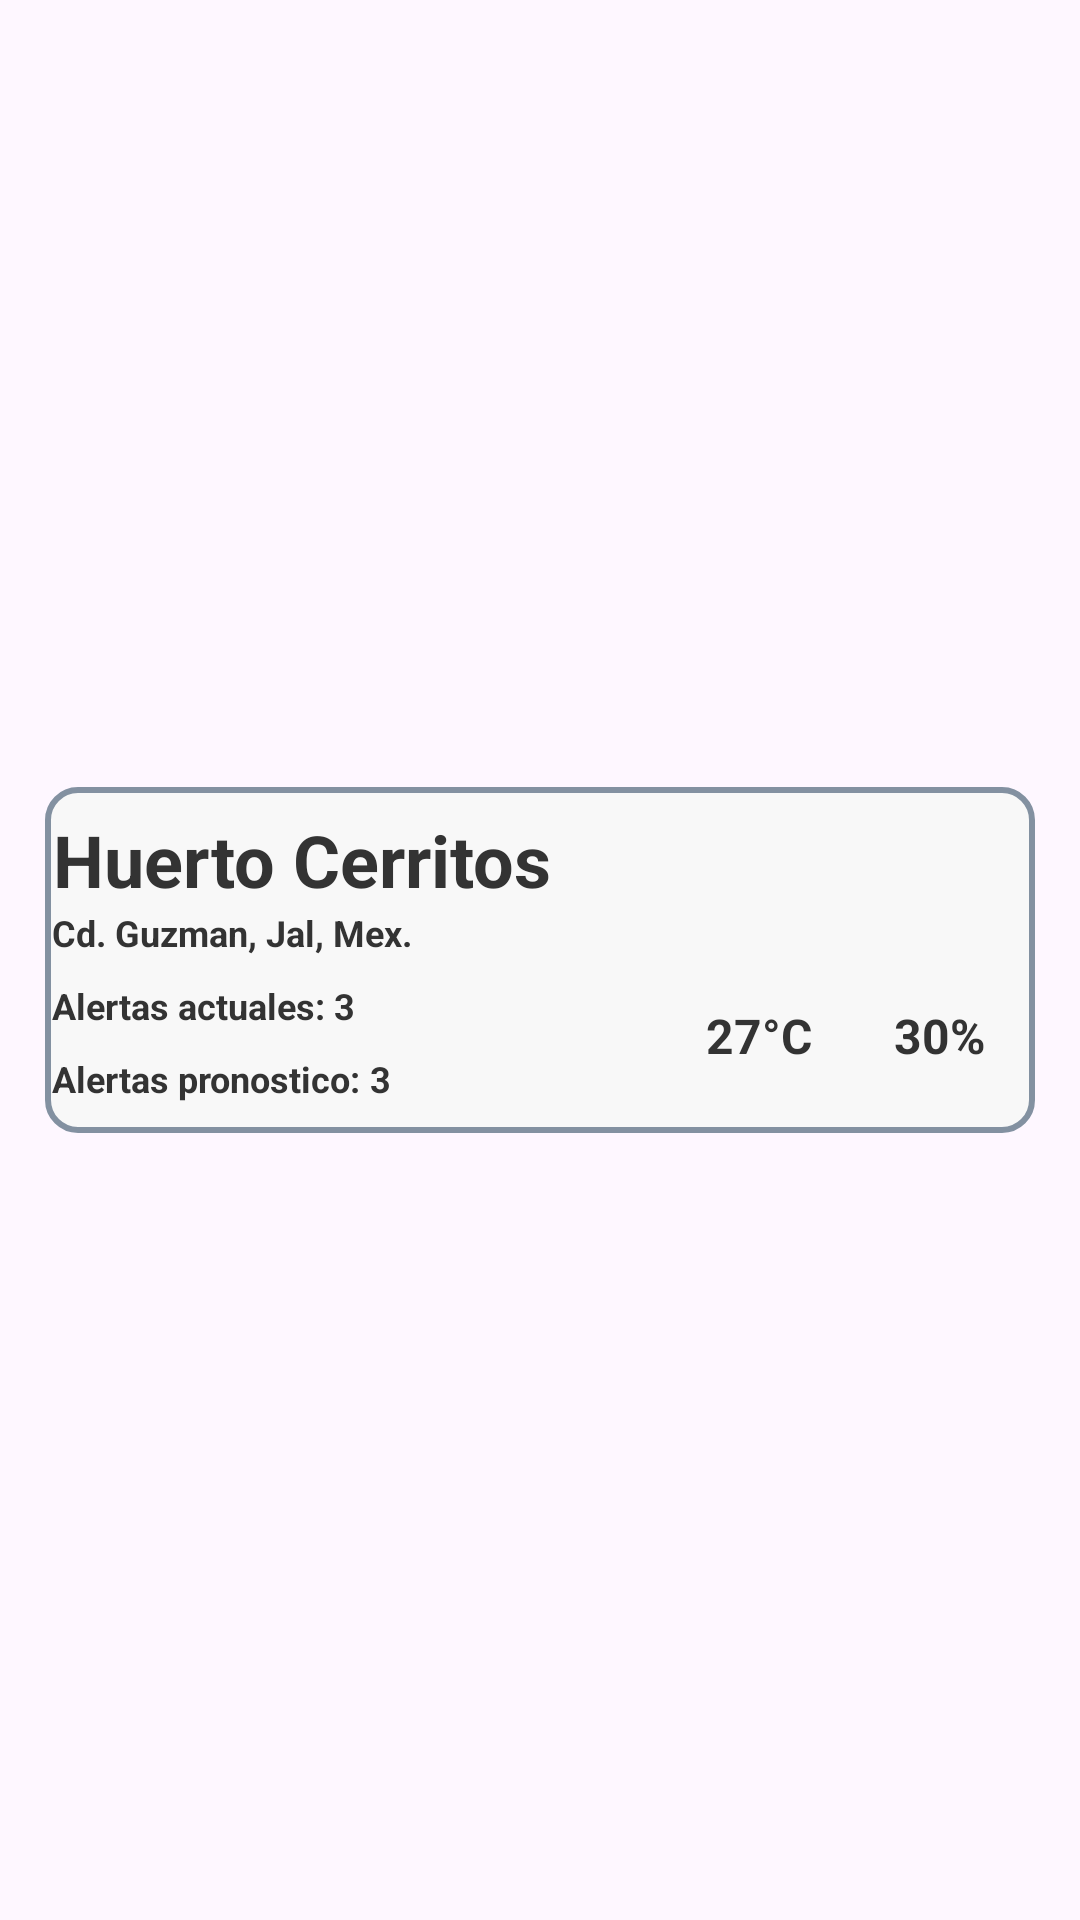

Here is an Android app screen rendered from its layout file. Give the layout XML and the strings, colors and styles it references.
<!-- AndroidManifest.xml: application theme Theme.AvoCare -->
<!-- res/layout/huertoitem.xml -->
<?xml version="1.0" encoding="utf-8"?>
<androidx.constraintlayout.widget.ConstraintLayout xmlns:android="http://schemas.android.com/apk/res/android"
    android:layout_width="match_parent"
    android:layout_height="160dp"
    xmlns:app="http://schemas.android.com/apk/res-auto">


    <androidx.constraintlayout.widget.ConstraintLayout
        android:id="@+id/mishuertosBoxForm"
        android:layout_width="match_parent"
        android:layout_height="wrap_content"
        android:layout_marginHorizontal="15dp"
        android:layout_marginVertical="20dp"
        android:background="@drawable/green_rect_background"
        app:layout_constraintStart_toStartOf="parent"
        app:layout_constraintEnd_toEndOf="parent"
        app:layout_constraintTop_toTopOf="parent"
        app:layout_constraintBottom_toBottomOf="parent"
        >

        <androidx.constraintlayout.widget.ConstraintLayout
            android:id="@+id/mishuertosBoxInfo"
            android:layout_width="wrap_content"
            android:layout_height="wrap_content"
            android:layout_marginHorizontal="15dp"
            app:layout_constraintStart_toStartOf="parent"
            app:layout_constraintEnd_toStartOf="@id/mishuertosBoxTemperatura"
            app:layout_constraintTop_toTopOf="parent"
            app:layout_constraintBottom_toBottomOf="parent"
            >
            <TextView
                android:id="@+id/mishuertosTvNomHuerto"
                android:layout_width="match_parent"
                android:layout_height="wrap_content"
                android:layout_marginTop="8dp"
                android:layout_marginStart="10dp"
                android:text="@string/mishuertosTvNomHuerto"
                android:textAlignment="center"
                android:textColor="@color/green_low"
                android:textSize="24dp"
                android:textStyle="bold"
                app:layout_constraintBottom_toTopOf="@+id/mishuertosTvUbicacion"
                app:layout_constraintEnd_toEndOf="parent"
                app:layout_constraintStart_toStartOf="parent"
                app:layout_constraintTop_toTopOf="parent" />

            <TextView
                android:id="@+id/mishuertosTvUbicacion"
                android:layout_width="wrap_content"
                android:layout_height="wrap_content"
                android:layout_marginStart="10dp"
                android:text="@string/mishuertosTvUbicacion"
                android:textColor="@color/green_low"
                android:gravity="start"
                android:textSize="12dp"
                android:textStyle="bold"
                app:layout_constraintBottom_toTopOf="@+id/mishuertosTvAlertas"
                app:layout_constraintStart_toStartOf="parent"
                app:layout_constraintTop_toBottomOf="@+id/mishuertosTvNomHuerto" />

            <TextView
                android:id="@+id/mishuertosTvAlertas"
                android:layout_width="wrap_content"
                android:layout_height="wrap_content"
                android:layout_marginVertical="8dp"
                android:layout_marginStart="10dp"
                android:text="@string/mishuertosTvAlertas"
                android:textColor="@color/green_low"
                android:textSize="12dp"
                android:textStyle="bold"
                app:layout_constraintHorizontal_chainStyle="packed"
                app:layout_constraintStart_toStartOf="parent"
                app:layout_constraintEnd_toStartOf="@id/mishuertosTvNumAlertas"
                app:layout_constraintTop_toBottomOf="@+id/mishuertosTvUbicacion"
                app:layout_constraintBottom_toTopOf="@id/mishuertosTvPronostico"/>

            <TextView
                android:id="@+id/mishuertosTvNumAlertas"
                android:layout_width="wrap_content"
                android:layout_height="wrap_content"
                android:layout_marginStart="3dp"
                android:text="@string/mishuertosTvNumAlertas"
                android:textColor="@color/green_low"
                android:textSize="12dp"
                android:textStyle="bold"
                app:layout_constraintBottom_toBottomOf="@+id/mishuertosTvAlertas"
                app:layout_constraintStart_toEndOf="@+id/mishuertosTvAlertas"
                app:layout_constraintTop_toTopOf="@+id/mishuertosTvAlertas" />

            <TextView
                android:id="@+id/mishuertosTvPronostico"
                android:layout_width="wrap_content"
                android:layout_height="wrap_content"
                android:layout_marginStart="10dp"
                android:layout_marginBottom="10dp"
                android:text="@string/mishuertosTvPronostico"
                android:textColor="@color/green_low"
                android:gravity="start"
                android:textSize="12dp"
                android:textStyle="bold"
                app:layout_constraintStart_toStartOf="parent"
                app:layout_constraintTop_toBottomOf="@+id/mishuertosTvAlertas"
                app:layout_constraintBottom_toBottomOf="parent"/>

            <TextView
                android:id="@+id/mishuertosTvNumPronosticos"
                android:layout_width="wrap_content"
                android:layout_height="wrap_content"
                android:layout_marginStart="3dp"
                android:text="@string/mishuertosTvNumPronosticos"
                android:textColor="@color/green_low"
                android:textSize="12dp"
                android:textStyle="bold"
                app:layout_constraintBottom_toBottomOf="@+id/mishuertosTvPronostico"
                app:layout_constraintStart_toEndOf="@+id/mishuertosTvPronostico"
                app:layout_constraintTop_toTopOf="@+id/mishuertosTvPronostico" />

        </androidx.constraintlayout.widget.ConstraintLayout>


        <androidx.constraintlayout.widget.ConstraintLayout
            android:id="@+id/mishuertosBoxTemperatura"
            android:layout_width="wrap_content"
            android:layout_height="wrap_content"
            android:layout_marginHorizontal="15dp"
            app:layout_constraintStart_toEndOf="@id/mishuertosBoxInfo"
            app:layout_constraintEnd_toEndOf="parent"
            app:layout_constraintTop_toTopOf="parent"
            app:layout_constraintBottom_toBottomOf="parent"
            >

            <com.google.android.material.imageview.ShapeableImageView
                android:id="@+id/mishuertosSivTemperatura"
                android:layout_width="50dp"
                android:layout_height="50dp"
                android:layout_marginHorizontal="10dp"
                app:srcCompat="@drawable/termometro"
                android:tint="@color/green_low"
                app:layout_constraintStart_toStartOf="parent"
                app:layout_constraintEnd_toStartOf="@+id/mishuertosSivHumedad"
                app:layout_constraintTop_toTopOf="parent"
                />

            <com.google.android.material.imageview.ShapeableImageView
                android:id="@+id/mishuertosSivHumedad"
                android:layout_width="50dp"
                android:layout_height="50dp"
                android:layout_marginHorizontal="10dp"
                app:srcCompat="@drawable/humedad"
                android:tint="@color/green_low"
                app:layout_constraintStart_toEndOf="@+id/mishuertosSivTemperatura"
                app:layout_constraintEnd_toEndOf="parent"
                app:layout_constraintTop_toTopOf="parent"
                />

            <TextView
                android:id="@+id/mishuertosTvTemperatura"
                android:layout_width="wrap_content"
                android:layout_height="wrap_content"
                android:text="@string/mishuertosTvTemperatura"
                android:textColor="@color/green_low"
                android:textSize="16dp"
                android:textStyle="bold"
                android:gravity="center"
                app:layout_constraintHorizontal_chainStyle="packed"
                app:layout_constraintStart_toStartOf="parent"
                app:layout_constraintEnd_toStartOf="@+id/mishuertosTvCentigrados"
                app:layout_constraintTop_toBottomOf="@+id/mishuertosSivTemperatura" />

            <TextView
                android:id="@+id/mishuertosTvCentigrados"
                android:layout_width="wrap_content"
                android:layout_height="wrap_content"
                android:text="@string/mishuertosTvCentigrados"
                android:textColor="@color/green_low"
                android:textSize="16dp"
                android:textStyle="bold"
                android:gravity="center"
                app:layout_constraintStart_toEndOf="@+id/mishuertosTvTemperatura"
                app:layout_constraintEnd_toStartOf="@+id/mishuertosSivHumedad"
                app:layout_constraintTop_toBottomOf="@+id/mishuertosSivTemperatura" />

            <TextView
                android:id="@+id/mishuertosTvHumedad"
                android:layout_width="wrap_content"
                android:layout_height="wrap_content"
                android:text="@string/mishuertosTvHumedad"
                android:textColor="@color/green_low"
                android:textSize="16dp"
                android:textStyle="bold"
                android:gravity="center"
                app:layout_constraintHorizontal_chainStyle="packed"
                app:layout_constraintStart_toEndOf="@+id/mishuertosSivTemperatura"
                app:layout_constraintEnd_toStartOf="@+id/mishuertosTvPorcentaje"
                app:layout_constraintTop_toBottomOf="@+id/mishuertosSivHumedad" />

            <TextView
                android:id="@+id/mishuertosTvPorcentaje"
                android:layout_width="wrap_content"
                android:layout_height="wrap_content"
                android:gravity="center"
                android:text="@string/mishuertosTvPorcentaje"
                android:textColor="@color/green_low"
                android:textSize="16dp"
                android:textStyle="bold"
                app:layout_constraintEnd_toEndOf="parent"
                app:layout_constraintStart_toEndOf="@+id/mishuertosTvHumedad"
                app:layout_constraintTop_toBottomOf="@+id/mishuertosSivHumedad" />


        </androidx.constraintlayout.widget.ConstraintLayout>


    </androidx.constraintlayout.widget.ConstraintLayout>
</androidx.constraintlayout.widget.ConstraintLayout>
<!-- resources referenced by this layout -->
<resources>
  <color name="green_low">#333333</color>
  <!-- drawable green_rect_background (drawable) -->
  <?xml version="1.0" encoding="utf-8"?>
  <shape xmlns:android="http://schemas.android.com/apk/res/android"
      android:shape="rectangle">
  
      <solid android:color="@color/gris" />
      <corners android:radius="10dp" />
      <stroke android:color="@color/blue" android:width="2dp"/>
  
  
  
  </shape>
  <string name="mishuertosTvAlertas">Alertas actuales: </string>
  <string name="mishuertosTvCentigrados">°C</string>
  <string name="mishuertosTvHumedad">30</string>
  <string name="mishuertosTvNomHuerto">Huerto Cerritos</string>
  <string name="mishuertosTvNumAlertas">3</string>
  <string name="mishuertosTvNumPronosticos">3</string>
  <string name="mishuertosTvPorcentaje">%</string>
  <string name="mishuertosTvPronostico">Alertas pronostico: </string>
  <string name="mishuertosTvTemperatura">27</string>
  <string name="mishuertosTvUbicacion">Cd. Guzman, Jal, Mex.</string>
  <style name="Theme.AvoCare" parent="Base.Theme.AvoCare" />
  <color name="gris">#F8F8F8</color>
  <color name="blue">#8391A1</color>
  <style name="Base.Theme.AvoCare" parent="Theme.Material3.DayNight.NoActionBar">
          
          
      </style>
</resources>
